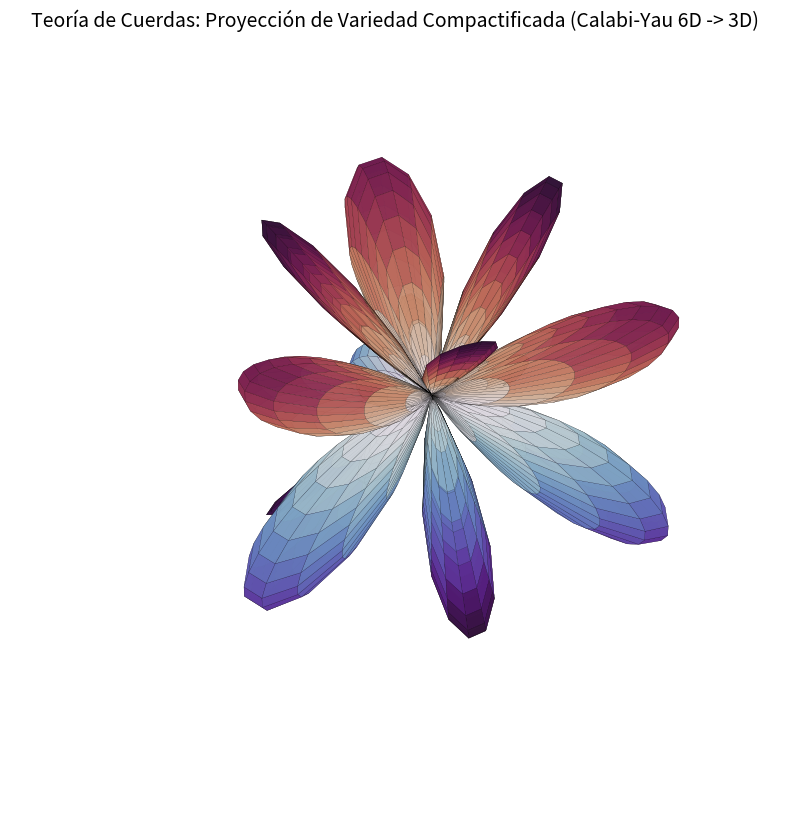

The matplotlib source for this figure:
import numpy as np
import matplotlib.pyplot as plt
from mpl_toolkits.mplot3d import Axes3D

# Visualizador Matemático de Proyecciones de Dimensiones Extra 
# Aproximación visual a la topología intrincada de una Variedad de Calabi-Yau 
# (Espacio complejo donde la Teoría de Cuerdas compactifica 6 de sus 10 dimensiones).

# Utilizaremos una parametrización de superficies complejas anidadas 
# para representar la "espuma" geométrica extra del espacio-tiempo.
n = 3 # Grado de simetría (espacios quínticos)
theta = np.linspace(0, 2*np.pi, 60)
phi = np.linspace(0, np.pi, 60)
theta, phi = np.meshgrid(theta, phi)

# Transformación de coordenadas para generar superficies topológicas enrolladas
r = np.sin(n * phi) * np.cos(n * theta)
R = 2 + np.cos(phi)

x = R * np.cos(theta) * r
y = R * np.sin(theta) * r
z = R * np.sin(phi) * r

fig = plt.figure(figsize=(12, 10))
ax = fig.add_subplot(111, projection='3d')

# Renderizado del Manifold
surf = ax.plot_surface(x, y, z, cmap='twilight_shifted', rstride=1, cstride=1, alpha=0.9, edgecolor='black', linewidth=0.1)

ax.set_title("Teoría de Cuerdas: Proyección de Variedad Compactificada (Calabi-Yau 6D -> 3D)", fontsize=14)
ax.axis('off')

# Modificamos la cámara
ax.view_init(elev=35., azim=45)
plt.show()
# FÍSICA: Cada "punto" infinitesimal en nuestro universo tridimensional estándar, 
# si pudiéramos hacer zoom a nivel de la longitud de Planck (10^-35m), 
# revelaría esta geometría microscópica escondida en su interior.
